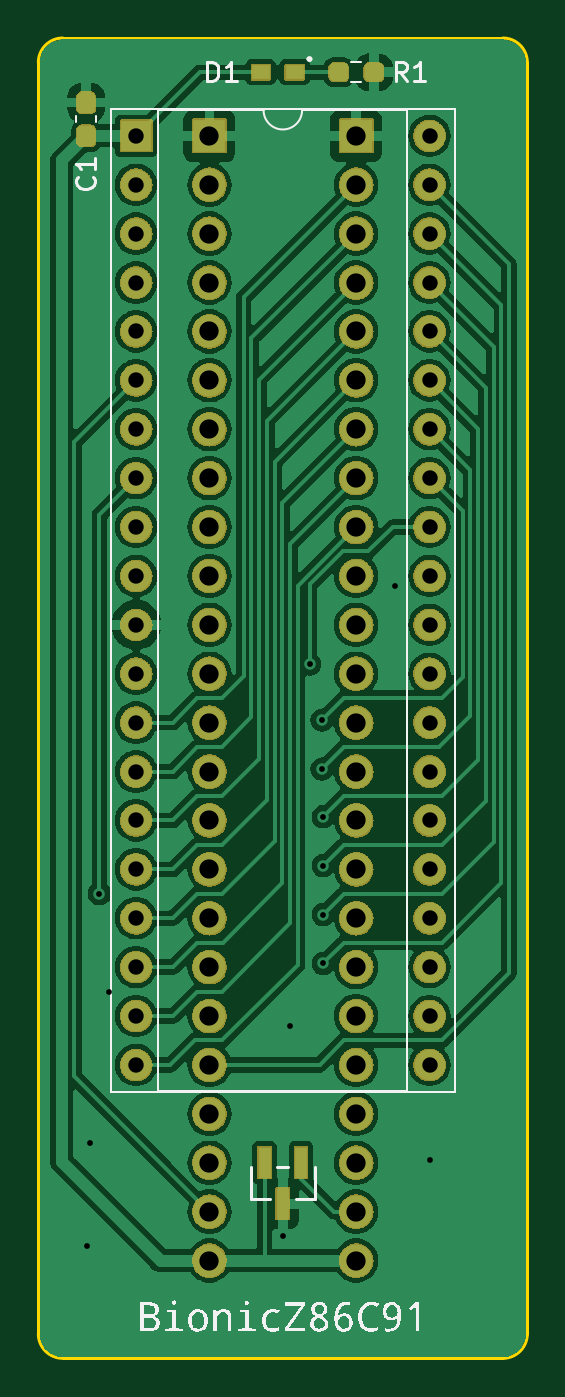
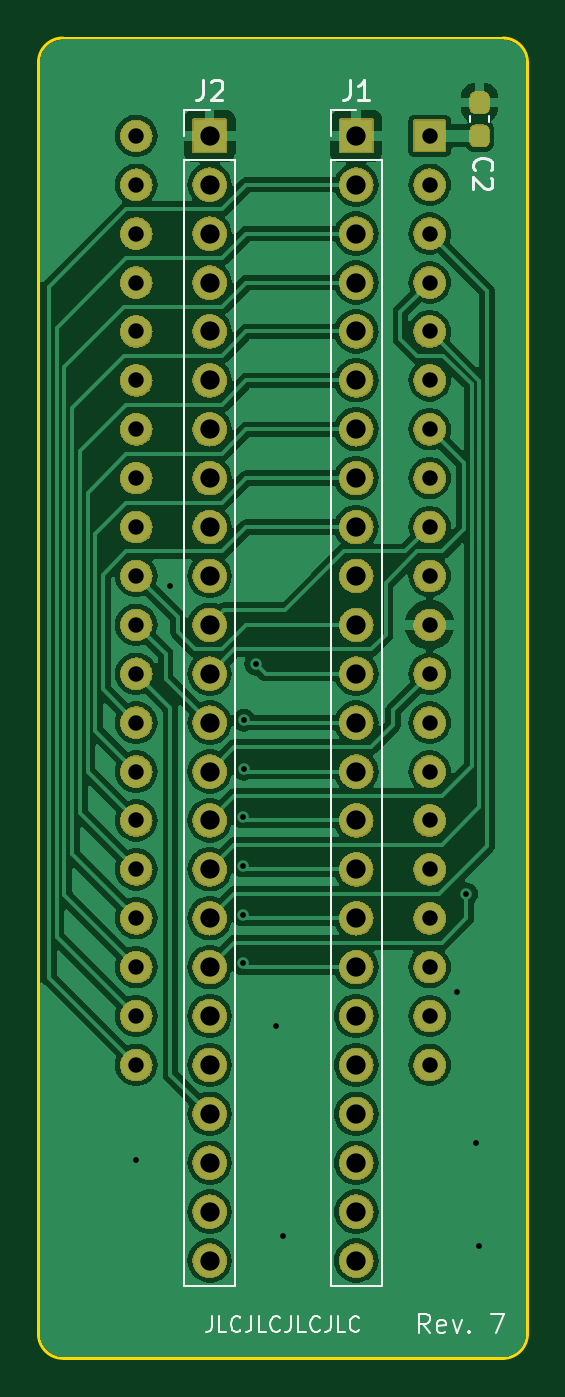
Circuit board: 13 layer files. Board 25.4 x 68.6 mm.
- bottom_copper: bionic-z8691-B_Cu.gbr (107227 bytes)
- bottom_mask: bionic-z8691-B_Mask.gbr (268651 bytes)
- paste: bionic-z8691-B_Paste.gbr (1207 bytes)
- bottom_silk: bionic-z8691-B_Silkscreen.gbr (10047 bytes)
- outline: bionic-z8691-Edge_Cuts.gbr (1048 bytes)
- top_copper: bionic-z8691-F_Cu.gbr (124445 bytes)
- top_mask: bionic-z8691-F_Mask.gbr (273894 bytes)
- paste: bionic-z8691-F_Paste.gbr (1561 bytes)
- top_silk: bionic-z8691-F_Silkscreen.gbr (23821 bytes)
- inner_copper: bionic-z8691-In1_Cu.gbr (116039 bytes)
- inner_copper: bionic-z8691-In2_Cu.gbr (99847 bytes)
- drill: bionic-z8691-NPTH.drl (279 bytes)
- drill: bionic-z8691-PTH.drl (2100 bytes)

=== bottom_copper: bionic-z8691-B_Cu.gbr (107227 bytes, source omitted) ===
=== bottom_mask: bionic-z8691-B_Mask.gbr (268651 bytes, source omitted) ===
=== paste: bionic-z8691-B_Paste.gbr (1207 bytes, source withheld) ===
=== bottom_silk: bionic-z8691-B_Silkscreen.gbr (10047 bytes, source omitted) ===
=== outline: bionic-z8691-Edge_Cuts.gbr ===
G04 #@! TF.GenerationSoftware,KiCad,Pcbnew,8.0.4+dfsg-1*
G04 #@! TF.CreationDate,2024-12-19T12:14:39+09:00*
G04 #@! TF.ProjectId,bionic-z8691,62696f6e-6963-42d7-9a38-3639312e6b69,7*
G04 #@! TF.SameCoordinates,Original*
G04 #@! TF.FileFunction,Profile,NP*
%FSLAX46Y46*%
G04 Gerber Fmt 4.6, Leading zero omitted, Abs format (unit mm)*
G04 Created by KiCad (PCBNEW 8.0.4+dfsg-1) date 2024-12-19 12:14:39*
%MOMM*%
%LPD*%
G01*
G04 APERTURE LIST*
G04 #@! TA.AperFunction,Profile*
%ADD10C,0.150000*%
G04 #@! TD*
G04 APERTURE END LIST*
D10*
X101000000Y-71270000D02*
G75*
G02*
X102270000Y-70000000I1270000J0D01*
G01*
X125130000Y-70000000D02*
X102270000Y-70000000D01*
X101000000Y-71270000D02*
X101000000Y-137310000D01*
X102270000Y-138580000D02*
G75*
G02*
X101000000Y-137310000I0J1270000D01*
G01*
X102270000Y-138580000D02*
X125130000Y-138580000D01*
X126400000Y-137310000D02*
G75*
G02*
X125130000Y-138580000I-1270000J0D01*
G01*
X126400000Y-137310000D02*
X126400000Y-71270000D01*
X125130000Y-70000000D02*
G75*
G02*
X126400000Y-71270000I0J-1270000D01*
G01*
M02*

=== top_copper: bionic-z8691-F_Cu.gbr (124445 bytes, source omitted) ===
=== top_mask: bionic-z8691-F_Mask.gbr (273894 bytes, source omitted) ===
=== paste: bionic-z8691-F_Paste.gbr (1561 bytes, source withheld) ===
=== top_silk: bionic-z8691-F_Silkscreen.gbr (23821 bytes, source omitted) ===
=== inner_copper: bionic-z8691-In1_Cu.gbr (116039 bytes, source omitted) ===
=== inner_copper: bionic-z8691-In2_Cu.gbr (99847 bytes, source omitted) ===
=== drill: bionic-z8691-NPTH.drl ===
M48
; DRILL file {KiCad 8.0.4+dfsg-1} date 2024-12-19T12:14:41+0900
; FORMAT={-:-/ absolute / inch / decimal}
; #@! TF.CreationDate,2024-12-19T12:14:41+09:00
; #@! TF.GenerationSoftware,Kicad,Pcbnew,8.0.4+dfsg-1
; #@! TF.FileFunction,NonPlated,1,2,NPTH
FMAT,2
INCH
%
G90
G05
M30

=== drill: bionic-z8691-PTH.drl ===
M48
; DRILL file {KiCad 8.0.4+dfsg-1} date 2024-12-19T12:14:41+0900
; FORMAT={-:-/ absolute / inch / decimal}
; #@! TF.CreationDate,2024-12-19T12:14:41+09:00
; #@! TF.GenerationSoftware,Kicad,Pcbnew,8.0.4+dfsg-1
; #@! TF.FileFunction,Plated,1,2,PTH
FMAT,2
INCH
; #@! TA.AperFunction,Plated,PTH,ViaDrill
T1C0.0118
; #@! TA.AperFunction,Plated,PTH,ComponentDrill
T2C0.0315
; #@! TA.AperFunction,Plated,PTH,ComponentDrill
T3C0.0394
%
G90
G05
T1
X4.0764Y-5.2259
X4.0814Y-5.0159
X4.1014Y-4.5059
X4.1214Y-4.7059
X4.4764Y-5.2059
X4.4914Y-4.7759
X4.5314Y-4.0359
X4.5564Y-4.1509
X4.5564Y-4.2509
X4.5589Y-4.3484
X4.5589Y-4.4484
X4.5589Y-4.5484
X4.5589Y-4.6484
X4.7064Y-3.8759
X4.7764Y-5.0509
T2
X4.1764Y-2.9559
X4.1764Y-3.0559
X4.1764Y-3.1559
X4.1764Y-3.2559
X4.1764Y-3.3559
X4.1764Y-3.4559
X4.1764Y-3.5559
X4.1764Y-3.6559
X4.1764Y-3.7559
X4.1764Y-3.8559
X4.1764Y-3.9559
X4.1764Y-4.0559
X4.1764Y-4.1559
X4.1764Y-4.2559
X4.1764Y-4.3559
X4.1764Y-4.4559
X4.1764Y-4.5559
X4.1764Y-4.6559
X4.1764Y-4.7559
X4.1764Y-4.8559
X4.7764Y-2.9559
X4.7764Y-3.0559
X4.7764Y-3.1559
X4.7764Y-3.2559
X4.7764Y-3.3559
X4.7764Y-3.4559
X4.7764Y-3.5559
X4.7764Y-3.6559
X4.7764Y-3.7559
X4.7764Y-3.8559
X4.7764Y-3.9559
X4.7764Y-4.0559
X4.7764Y-4.1559
X4.7764Y-4.2559
X4.7764Y-4.3559
X4.7764Y-4.4559
X4.7764Y-4.5559
X4.7764Y-4.6559
X4.7764Y-4.7559
X4.7764Y-4.8559
T3
X4.3264Y-2.9559
X4.3264Y-3.0559
X4.3264Y-3.1559
X4.3264Y-3.2559
X4.3264Y-3.3559
X4.3264Y-3.4559
X4.3264Y-3.5559
X4.3264Y-3.6559
X4.3264Y-3.7559
X4.3264Y-3.8559
X4.3264Y-3.9559
X4.3264Y-4.0559
X4.3264Y-4.1559
X4.3264Y-4.2559
X4.3264Y-4.3559
X4.3264Y-4.4559
X4.3264Y-4.5559
X4.3264Y-4.6559
X4.3264Y-4.7559
X4.3264Y-4.8559
X4.3264Y-4.9559
X4.3264Y-5.0559
X4.3264Y-5.1559
X4.3264Y-5.2559
X4.6264Y-2.9559
X4.6264Y-3.0559
X4.6264Y-3.1559
X4.6264Y-3.2559
X4.6264Y-3.3559
X4.6264Y-3.4559
X4.6264Y-3.5559
X4.6264Y-3.6559
X4.6264Y-3.7559
X4.6264Y-3.8559
X4.6264Y-3.9559
X4.6264Y-4.0559
X4.6264Y-4.1559
X4.6264Y-4.2559
X4.6264Y-4.3559
X4.6264Y-4.4559
X4.6264Y-4.5559
X4.6264Y-4.6559
X4.6264Y-4.7559
X4.6264Y-4.8559
X4.6264Y-4.9559
X4.6264Y-5.0559
X4.6264Y-5.1559
X4.6264Y-5.2559
M30
